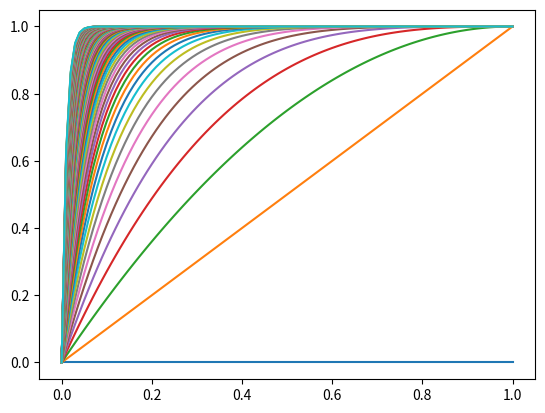

Write Python code to recreate this figure.
from math import *
from matplotlib import pyplot
from numpy import arange

'''
    A sphere area in dimension D can be found by formula [\  V_{r} = K_{D}*r^{D}  \]
    We will find the ratio between the region r = 1 and r = 1 - \epsilon
    [\ Ratio = (V_{1} - V{1-\epsilon} ) / V_{1} \] -----> Asses for values of D and Epslon
    It becomes [\ Ratio = 1-(1-\epsilon)^{D} \]
'''

def iterEpsilons(D):
 x = []
 y = []
 ratio = lambda e: 1-(1-e)**D
 for i in arange(0,1.01, 0.01 ):
  x.append(i)
  y.append(ratio(i))
 pyplot.plot(x,y)


def main():
 for i in range(100):
  iterEpsilons(i)
 pyplot.show()

main()
 
